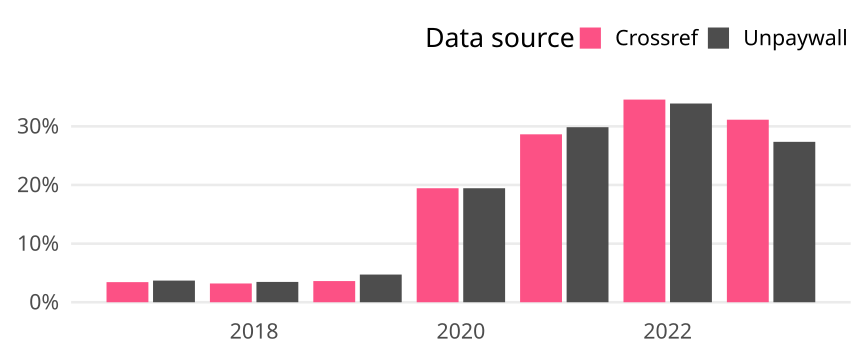

Data behind this chart, as committed beside it:
cr_year, cat, article_total, name, oa_articles, oa_share
2017, Germany, 379, Crossref, 13, 0.0343
2017, Germany, 379, Unpaywall, 14, 0.03694
2018, Germany, 375, Crossref, 12, 0.032
2018, Germany, 375, Unpaywall, 13, 0.03467
2019, Germany, 360, Crossref, 13, 0.03611
2019, Germany, 360, Unpaywall, 17, 0.04722
2020, Germany, 432, Crossref, 84, 0.1944
2020, Germany, 432, Unpaywall, 84, 0.1944
2021, Germany, 412, Crossref, 118, 0.2864
2021, Germany, 412, Unpaywall, 123, 0.2985
2022, Germany, 298, Crossref, 103, 0.3456
2022, Germany, 298, Unpaywall, 101, 0.3389
2023, Germany, 106, Crossref, 33, 0.3113
2023, Germany, 106, Unpaywall, 29, 0.2736
